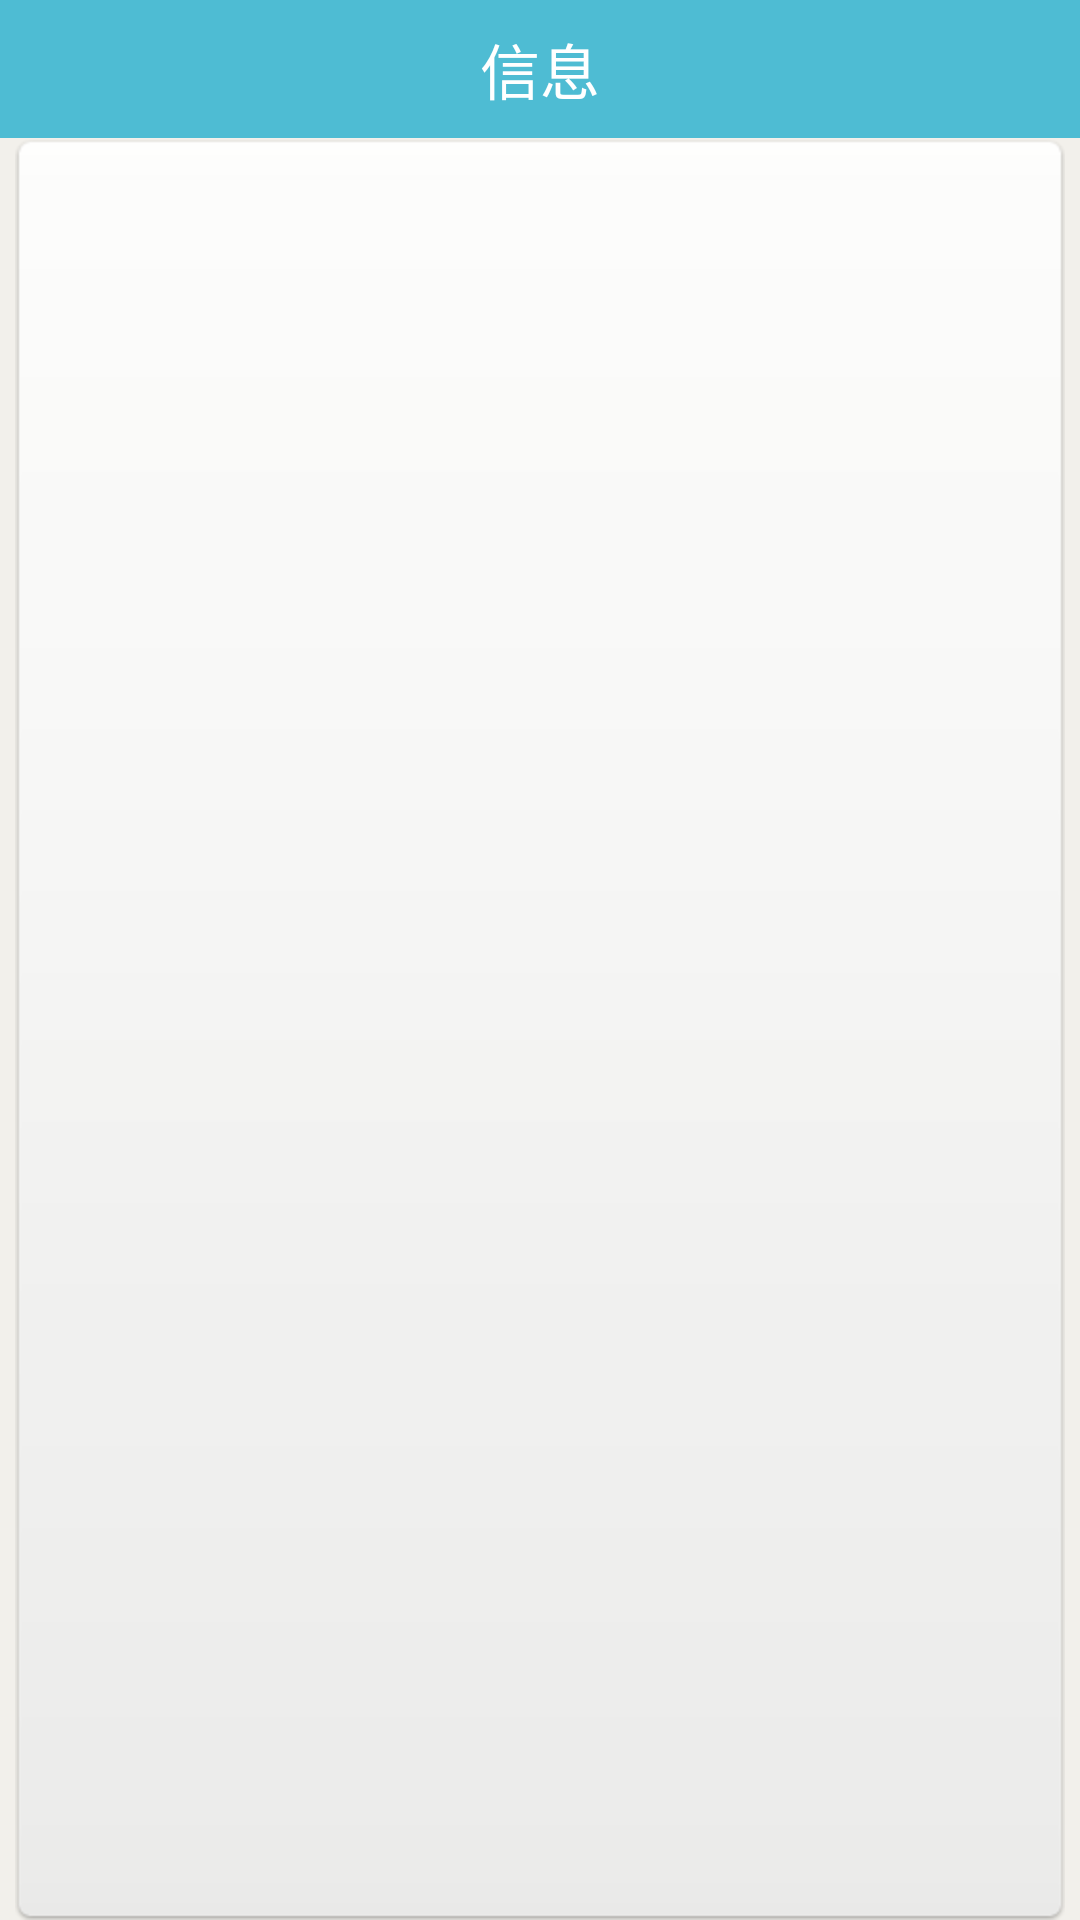

Here is an Android app screen rendered from its layout file. Give the layout XML and the strings, colors and styles it references.
<!-- AndroidManifest.xml: application theme AppTheme -->
<!-- res/layout/druginformation_ui.xml -->
<LinearLayout xmlns:android="http://schemas.android.com/apk/res/android"
    android:layout_width="match_parent"
    android:layout_height="match_parent"
    android:background="#f2f0eb"
    android:orientation="vertical">

    <RelativeLayout
        android:id="@+id/rt"
        android:layout_width="match_parent"
        android:layout_height="@dimen/height_top_bar"
        android:background="@color/common_top_bar_blue" >

        <TextView
            android:layout_width="wrap_content"
            android:layout_height="wrap_content"
            android:layout_centerInParent="true"
            android:text="@string/strInformation"
            android:textColor="#ffffff"
            android:textSize="20sp" />
    </RelativeLayout>
    
	<RelativeLayout
        android:layout_width="fill_parent"
        android:layout_height="wrap_content"
         
        android:layout_marginRight="5dip"
        android:layout_marginLeft="5dip"
        android:background="@drawable/login_back" >

             <ListView 
                 android:id="@+id/search_listview_showinformation" 
                 android:layout_width="fill_parent" 
                 android:layout_height="fill_parent" > 
            </ListView> 



           
        </RelativeLayout>

</LinearLayout>
<!-- resources referenced by this layout -->
<resources>
  <color name="common_top_bar_blue">#4ebcd3</color>
  <dimen name="height_top_bar">46dp</dimen>
  <string name="strInformation">信息</string>
  <style name="AppTheme" parent="AppBaseTheme">
          
      </style>
  <style name="AppBaseTheme" parent="android:Theme.Light">
          
      </style>
</resources>
